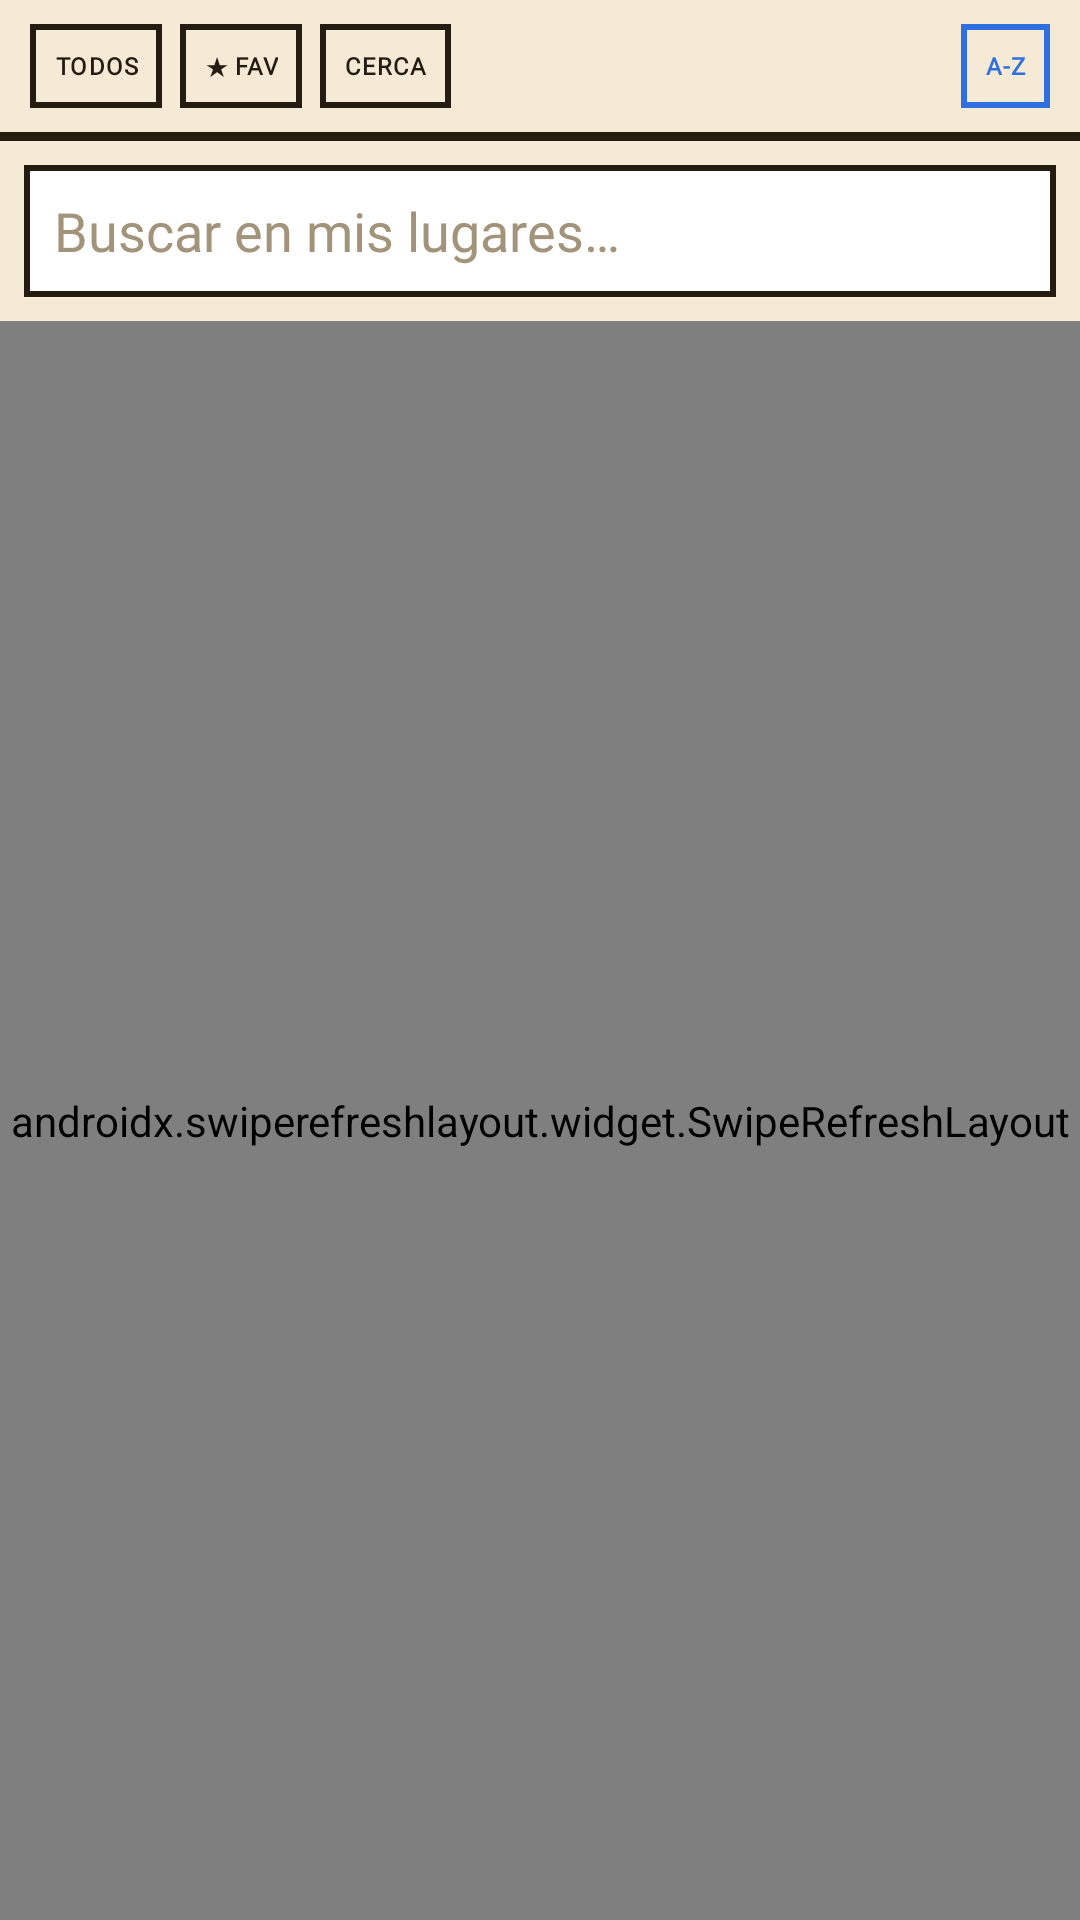

Produce the Android XML layout that renders to this screen, including the resource entries it uses.
<!-- AndroidManifest.xml: application theme Theme.MisLugares -->
<!-- res/layout/fragment_lista.xml -->
<?xml version="1.0" encoding="utf-8"?>
<LinearLayout xmlns:android="http://schemas.android.com/apk/res/android"
    android:layout_width="match_parent"
    android:layout_height="match_parent"
    android:orientation="vertical">

    
    <LinearLayout
        android:layout_width="match_parent"
        android:layout_height="wrap_content"
        android:orientation="horizontal"
        android:background="@color/pixel_fondo"
        android:gravity="center_vertical"
        android:paddingStart="10dp"
        android:paddingEnd="10dp"
        android:paddingTop="8dp"
        android:paddingBottom="8dp">

        <TextView
            android:id="@+id/chip_todos"
            style="@style/TextoEtiqueta"
            android:layout_width="wrap_content"
            android:layout_height="wrap_content"
            android:layout_marginEnd="6dp"
            android:background="@drawable/chip_pixel"
            android:clickable="true"
            android:focusable="true"
            android:gravity="center"
            android:minHeight="28dp"
            android:paddingStart="8dp"
            android:paddingEnd="8dp"
            android:paddingTop="6dp"
            android:paddingBottom="6dp"
            android:text="@string/filtro_todos"
            android:textColor="@color/chip_texto" />

        <TextView
            android:id="@+id/chip_fav"
            style="@style/TextoEtiqueta"
            android:layout_width="wrap_content"
            android:layout_height="wrap_content"
            android:layout_marginEnd="6dp"
            android:background="@drawable/chip_pixel"
            android:clickable="true"
            android:focusable="true"
            android:gravity="center"
            android:minHeight="28dp"
            android:paddingStart="8dp"
            android:paddingEnd="8dp"
            android:paddingTop="6dp"
            android:paddingBottom="6dp"
            android:text="@string/filtro_favoritos"
            android:textColor="@color/chip_texto" />

        <TextView
            android:id="@+id/chip_cerca"
            style="@style/TextoEtiqueta"
            android:layout_width="wrap_content"
            android:layout_height="wrap_content"
            android:background="@drawable/chip_pixel"
            android:clickable="true"
            android:focusable="true"
            android:gravity="center"
            android:minHeight="28dp"
            android:paddingStart="8dp"
            android:paddingEnd="8dp"
            android:paddingTop="6dp"
            android:paddingBottom="6dp"
            android:text="@string/filtro_cerca"
            android:textColor="@color/chip_texto" />

        <View
            android:layout_width="0dp"
            android:layout_height="1dp"
            android:layout_weight="1" />

        <TextView
            android:id="@+id/chip_az"
            style="@style/TextoEtiqueta"
            android:layout_width="wrap_content"
            android:layout_height="wrap_content"
            android:background="@drawable/chip_pixel_azul"
            android:clickable="true"
            android:focusable="true"
            android:gravity="center"
            android:minHeight="28dp"
            android:paddingStart="8dp"
            android:paddingEnd="8dp"
            android:paddingTop="6dp"
            android:paddingBottom="6dp"
            android:text="@string/filtro_az"
            android:textColor="@color/chip_texto_azul" />
    </LinearLayout>

    <View
        android:layout_width="match_parent"
        android:layout_height="3dp"
        android:background="@color/pixel_tinta" />

    
    <FrameLayout
        android:id="@+id/caja_filtro_texto"
        android:layout_width="match_parent"
        android:layout_height="wrap_content"
        android:background="@color/pixel_fondo"
        android:padding="8dp">

        <EditText
            android:id="@+id/campo_filtro_texto"
            style="@style/TextoCorrido"
            android:layout_width="match_parent"
            android:layout_height="wrap_content"
            android:background="@drawable/input_pixel"
            android:hint="@string/hint_buscar_lista"
            android:imeOptions="actionSearch"
            android:inputType="text"
            android:minHeight="44dp"
            android:paddingStart="10dp"
            android:paddingEnd="10dp"
            android:singleLine="true"
            android:textColor="@color/pixel_tinta"
            android:textColorHint="@color/pixel_hint"
            android:textCursorDrawable="@drawable/cursor_pixel"
            android:textSize="18sp" />
    </FrameLayout>

    <androidx.swiperefreshlayout.widget.SwipeRefreshLayout
        android:id="@+id/refrescar_lista"
        android:layout_width="match_parent"
        android:layout_height="0dp"
        android:layout_weight="1">

    <FrameLayout
        android:layout_width="match_parent"
        android:layout_height="match_parent">

        <androidx.recyclerview.widget.RecyclerView
            android:id="@+id/recyclerView"
            android:layout_width="match_parent"
            android:layout_height="match_parent" />

        <TextView
            android:id="@+id/texto_vacio"
            style="@style/TextoCorrido"
            android:layout_width="wrap_content"
            android:layout_height="wrap_content"
            android:layout_gravity="center"
            android:padding="24dp"
            android:gravity="center"
            android:text="@string/sin_puntos_cerca"
            android:textColor="@color/pixel_tinta_suave"
            android:visibility="gone" />

    </FrameLayout>

    </androidx.swiperefreshlayout.widget.SwipeRefreshLayout>

</LinearLayout>
<!-- resources referenced by this layout -->
<resources>
  <color name="pixel_fondo">#F4EAD5</color>
  <color name="pixel_hint">#A2937B</color>
  <color name="pixel_tinta">#241C10</color>
  <color name="pixel_tinta_suave">#6B5C44</color>
  <!-- drawable chip_pixel (drawable) -->
  <?xml version="1.0" encoding="utf-8"?>
  <selector xmlns:android="http://schemas.android.com/apk/res/android">
      <item android:state_selected="true">
          <shape android:shape="rectangle">
              <solid android:color="@color/pixel_tinta" />
          </shape>
      </item>
      <item>
          <shape android:shape="rectangle">
              <solid android:color="@android:color/transparent" />
              <stroke android:width="2dp" android:color="@color/pixel_tinta" />
          </shape>
      </item>
  </selector>
  <!-- drawable chip_pixel_azul (drawable) -->
  <?xml version="1.0" encoding="utf-8"?>
  <selector xmlns:android="http://schemas.android.com/apk/res/android">
      <item android:state_selected="true">
          <shape android:shape="rectangle">
              <solid android:color="@color/pixel_azul" />
          </shape>
      </item>
      <item>
          <shape android:shape="rectangle">
              <solid android:color="@android:color/transparent" />
              <stroke android:width="2dp" android:color="@color/pixel_azul" />
          </shape>
      </item>
  </selector>
  <!-- drawable cursor_pixel (drawable) -->
  <?xml version="1.0" encoding="utf-8"?>
  <shape xmlns:android="http://schemas.android.com/apk/res/android"
      android:shape="rectangle">
      <size android:width="8dp" android:height="16dp" />
      <solid android:color="@color/pixel_azul" />
  </shape>
  <!-- drawable input_pixel (drawable) -->
  <?xml version="1.0" encoding="utf-8"?>
  <shape xmlns:android="http://schemas.android.com/apk/res/android"
      android:shape="rectangle">
      <solid android:color="@color/white" />
      <stroke android:width="2dp" android:color="@color/pixel_tinta" />
      <corners android:radius="0dp" />
  </shape>
  <string name="filtro_az">A-Z</string>
  <string name="filtro_cerca">CERCA</string>
  <string name="filtro_favoritos">★ FAV</string>
  <string name="filtro_todos">TODOS</string>
  <string name="hint_buscar_lista">Buscar en mis lugares…</string>
  <string name="sin_puntos_cerca">No se encontraron puntos de referencia cerca</string>
  <style name="TextoCorrido" parent="BasePixelVT323">
          <item name="android:textSize">17sp</item>
      </style>
  <style name="TextoEtiqueta" parent="BasePixelSilkscreen">
          <item name="android:textSize">8sp</item>
      </style>
  <style name="Theme.MisLugares" parent="Theme.AppCompat.Light.NoActionBar">
          <item name="colorPrimary">@color/pixel_azul</item>
          <item name="colorPrimaryDark">@color/pixel_tinta</item>
          <item name="colorAccent">@color/pixel_azul</item>
          <item name="android:windowBackground">@color/pixel_fondo</item>
          <item name="android:statusBarColor">@color/pixel_tinta</item>
          <item name="elevation">0dp</item>
      </style>
  <color name="pixel_azul">#2F6FE0</color>
  <color name="white">#FFFFFF</color>
  <style name="BasePixelVT323">
          <item name="android:fontFamily">@font/vt323</item>
          <item name="android:textColor">@color/pixel_tinta</item>
      </style>
  <style name="BasePixelSilkscreen">
          <item name="android:fontFamily">@font/silkscreen</item>
          <item name="android:textStyle">bold</item>
          <item name="android:textAllCaps">true</item>
          <item name="android:letterSpacing">0.05</item>
          <item name="android:textColor">@color/pixel_tinta</item>
      </style>
</resources>
